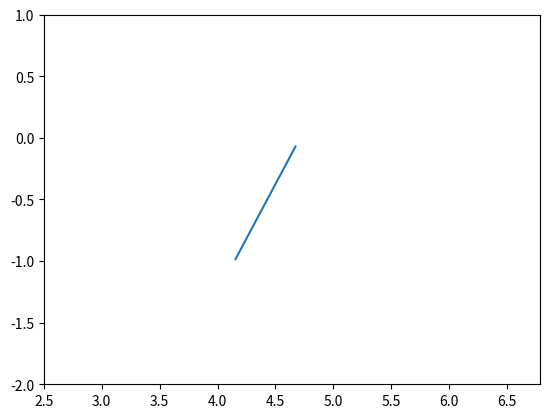

The matplotlib source for this figure: (Note: this script raises an exception after producing the figure.)
import math
import numpy as np
import matplotlib.pyplot as plt
from matplotlib.animation import FuncAnimation

fig, ax = plt.subplots()
ball, = plt.plot([], [], 'o', color='r', label='Ball')
line, = plt.plot([], [], '-')


#Задающиеся параметры точку
F = 100
m = 20
g = 9.81
l = 1

#Угол максимального отклонения
d = F/m/g
k = math.asin(d)
LR = k*(180/np.pi)
print(LR)


#Точки максимального отклонения из положения равновесия
L = 3*np.pi/2 - ((np.pi/2)/90)*LR
R = 3*np.pi/2 + ((np.pi/2)/90)*LR
#Массивы значений x для точек максимального отклонения справа и слева
s = np.arange(R, L, -0.05)
v = np.arange(L, R, 0.05)
T = []


#Создание массива значений x
def EE(s, v):
    for i in range(len(s)-1, 0, -1):
        h = s[i]
        T.append(h)
    for i in range(len(v)-1, 0, -1):
        j = v[i]
        T.append(j)
    return T
EE(s, v)


#Период колебаний
Tc = 2*np.pi*(0.5**(l/g))
itr = (Tc/len(T))*1000


#Координаты движения точки
def ball_move(x):
    x=x
    y=np.sin(x)
    return x, y


l = 1

#Интервал
Tc = 2*np.pi*(0.5**(l/g))
itr = (Tc/len(T))*1000
print(itr)


#Координаты линии
def line_move(t):
    alpha = np.arange(0, np.pi/2, 0.1)
    R = 0.8
    x = R*np.cos(alpha)
    y = R*np.cos(alpha)

    X = y*np.sin(t+np.pi/4)+x*np.cos(t+np.pi/4)+3*np.pi/2
    Y = x*np.sin(t+np.pi/4)-y*np.cos(t+np.pi/4)
    return X, Y

#Пределы
ax.set_xlim(2.5,np.pi*2+0.5)
ax.set_ylim(-2, 1)


#Анимация
def animater(i):
    line.set_data(line_move(t=i))
    ball.set_data(ball_move(x=i))
    	
ani = FuncAnimation(fig, animater, frames=T, interval=itr)
 
ani.save('i.gif')
